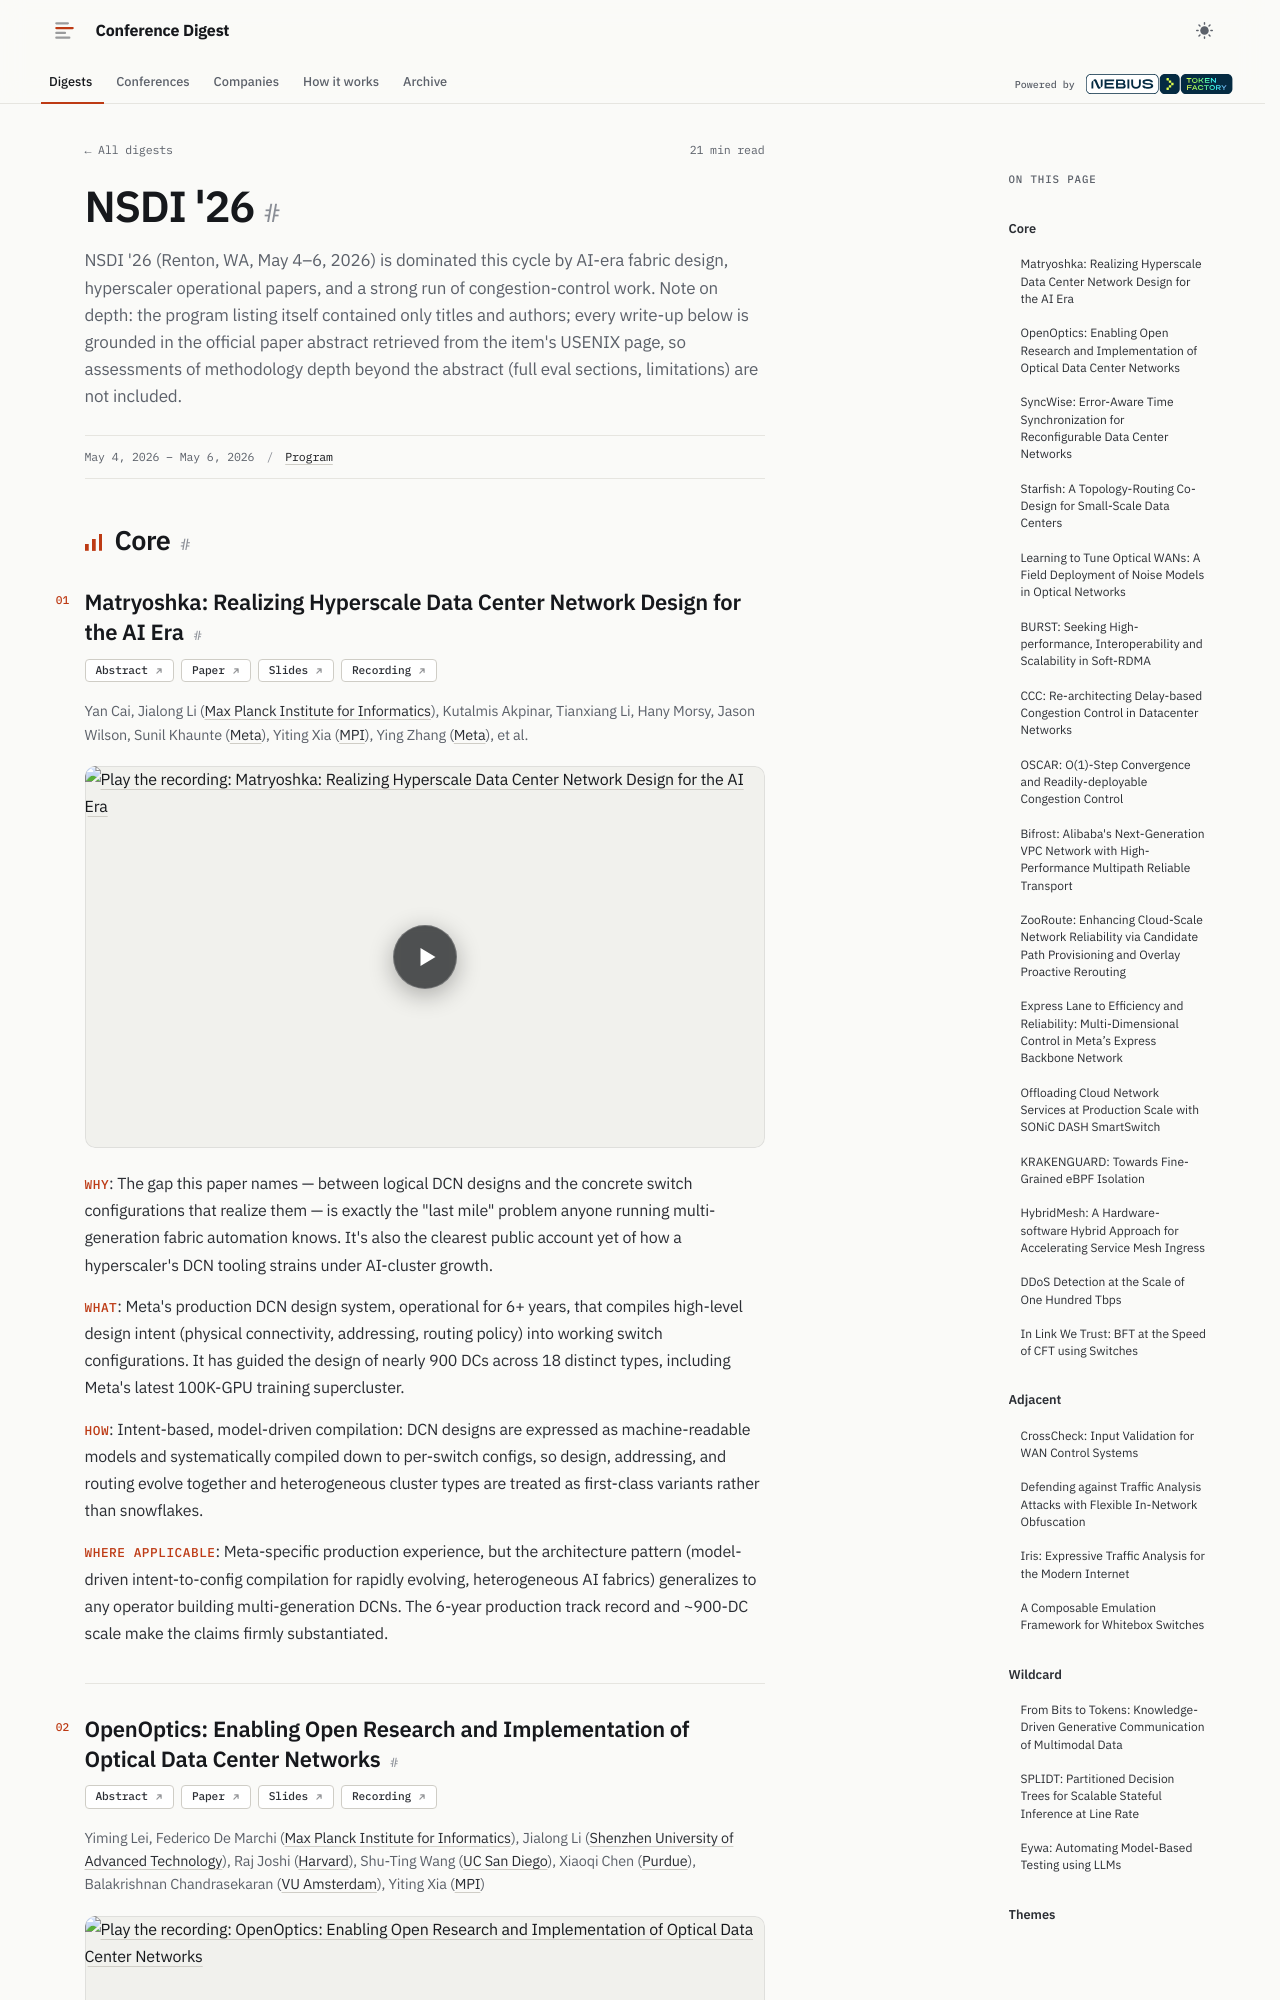

repository: hellt/conference-digest · page: nsdi-2026/index.html · generator: mkdocs

<!--
conference: NSDI '26 (USENIX Symposium on Networked Systems Design and Implementation)
type: academic
source_url: https://www.usenix.org/conference/nsdi26/technical-sessions
generated: 2026-11-03
registry_key: nsdi-2026
written_by: ToFaRev (zai-org/GLM-5.3)
-->

# NSDI '26

NSDI '26 (Renton, WA, May 4–6, 2026) is dominated this cycle by AI-era fabric design, hyperscaler operational papers, and a strong run of congestion-control work. Note on depth: the program listing itself contained only titles and authors; every write-up below is grounded in the official paper abstract retrieved from the item's USENIX page, so assessments of methodology depth beyond the abstract (full eval sections, limitations) are not included.

## Core

### Matryoshka: Realizing Hyperscale Data Center Network Design for the AI Era

**Links:** [Abstract](https://www.usenix.org/conference/nsdi26/presentation/cai) · [Paper](https://www.usenix.org/system/files/nsdi26-cai.pdf) · [Slides](https://www.usenix.org/system/files/nsdi26_slides-cai.pdf) · [Recording](https://www.youtube.com/watch?v=e8St497tql8)

Yan Cai, Jialong Li (Max Planck Institute for Informatics), Kutalmis Akpinar, Tianxiang Li, Hany Morsy, Jason Wilson, Sunil Khaunte (Meta), Yiting Xia (MPI), Ying Zhang (Meta), et al.

- **Why**: The gap this paper names — between logical DCN designs and the concrete switch configurations that realize them — is exactly the "last mile" problem anyone running multi-generation fabric automation knows. It's also the clearest public account yet of how a hyperscaler's DCN tooling strains under AI-cluster growth.
- **What**: Meta's production DCN design system, operational for 6+ years, that compiles high-level design intent (physical connectivity, addressing, routing policy) into working switch configurations. It has guided the design of nearly 900 DCs across 18 distinct types, including Meta's latest 100K-GPU training supercluster.
- **How**: Intent-based, model-driven compilation: DCN designs are expressed as machine-readable models and systematically compiled down to per-switch configs, so design, addressing, and routing evolve together and heterogeneous cluster types are treated as first-class variants rather than snowflakes.
- **Where applicable**: Meta-specific production experience, but the architecture pattern (model-driven intent-to-config compilation for rapidly evolving, heterogeneous AI fabrics) generalizes to any operator building multi-generation DCNs. The 6-year production track record and ~900-DC scale make the claims firmly substantiated.
